2-way image classification set "pro_con_rec" from GitHub (Dianaaaa/bottle-caps-recognition); label vocabulary: cons, pros.

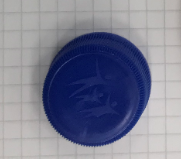
Label: pros

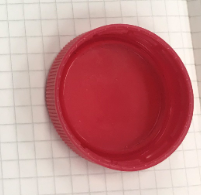
Label: cons

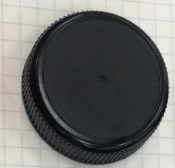
Label: pros

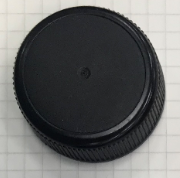
Label: pros

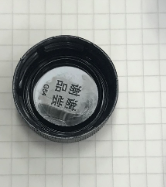
Label: cons

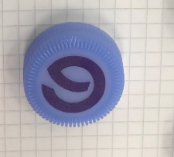
Label: pros
